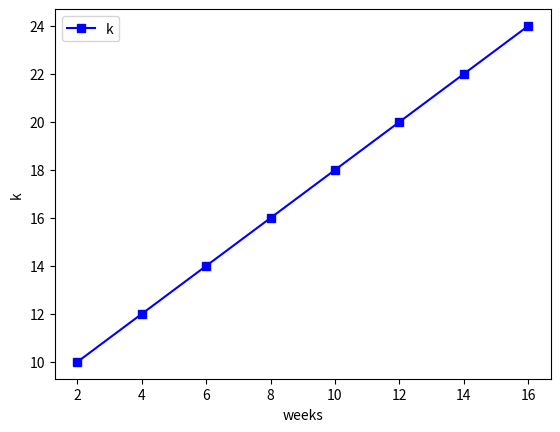

This chart was generated by the following Python code:
import numpy as np
import matplotlib.pyplot as plt

N = 68



kmed_k = [10,12,14,16,18,20,22,24]


X = [2,4,6,8,10,12,14,16]

def normalize(a):
    a[:] = [x / 3600.0 for x in a]



#plot
fig = plt.figure()
ax = fig.add_subplot(111)
ax.set_xlabel('weeks')
ax.set_ylabel('k')

plt.plot(X, kmed_k, 'bs-', label='k')

#plt.xlim( 0, 15 )

plt.legend()

plt.savefig('plot_k_cap')



